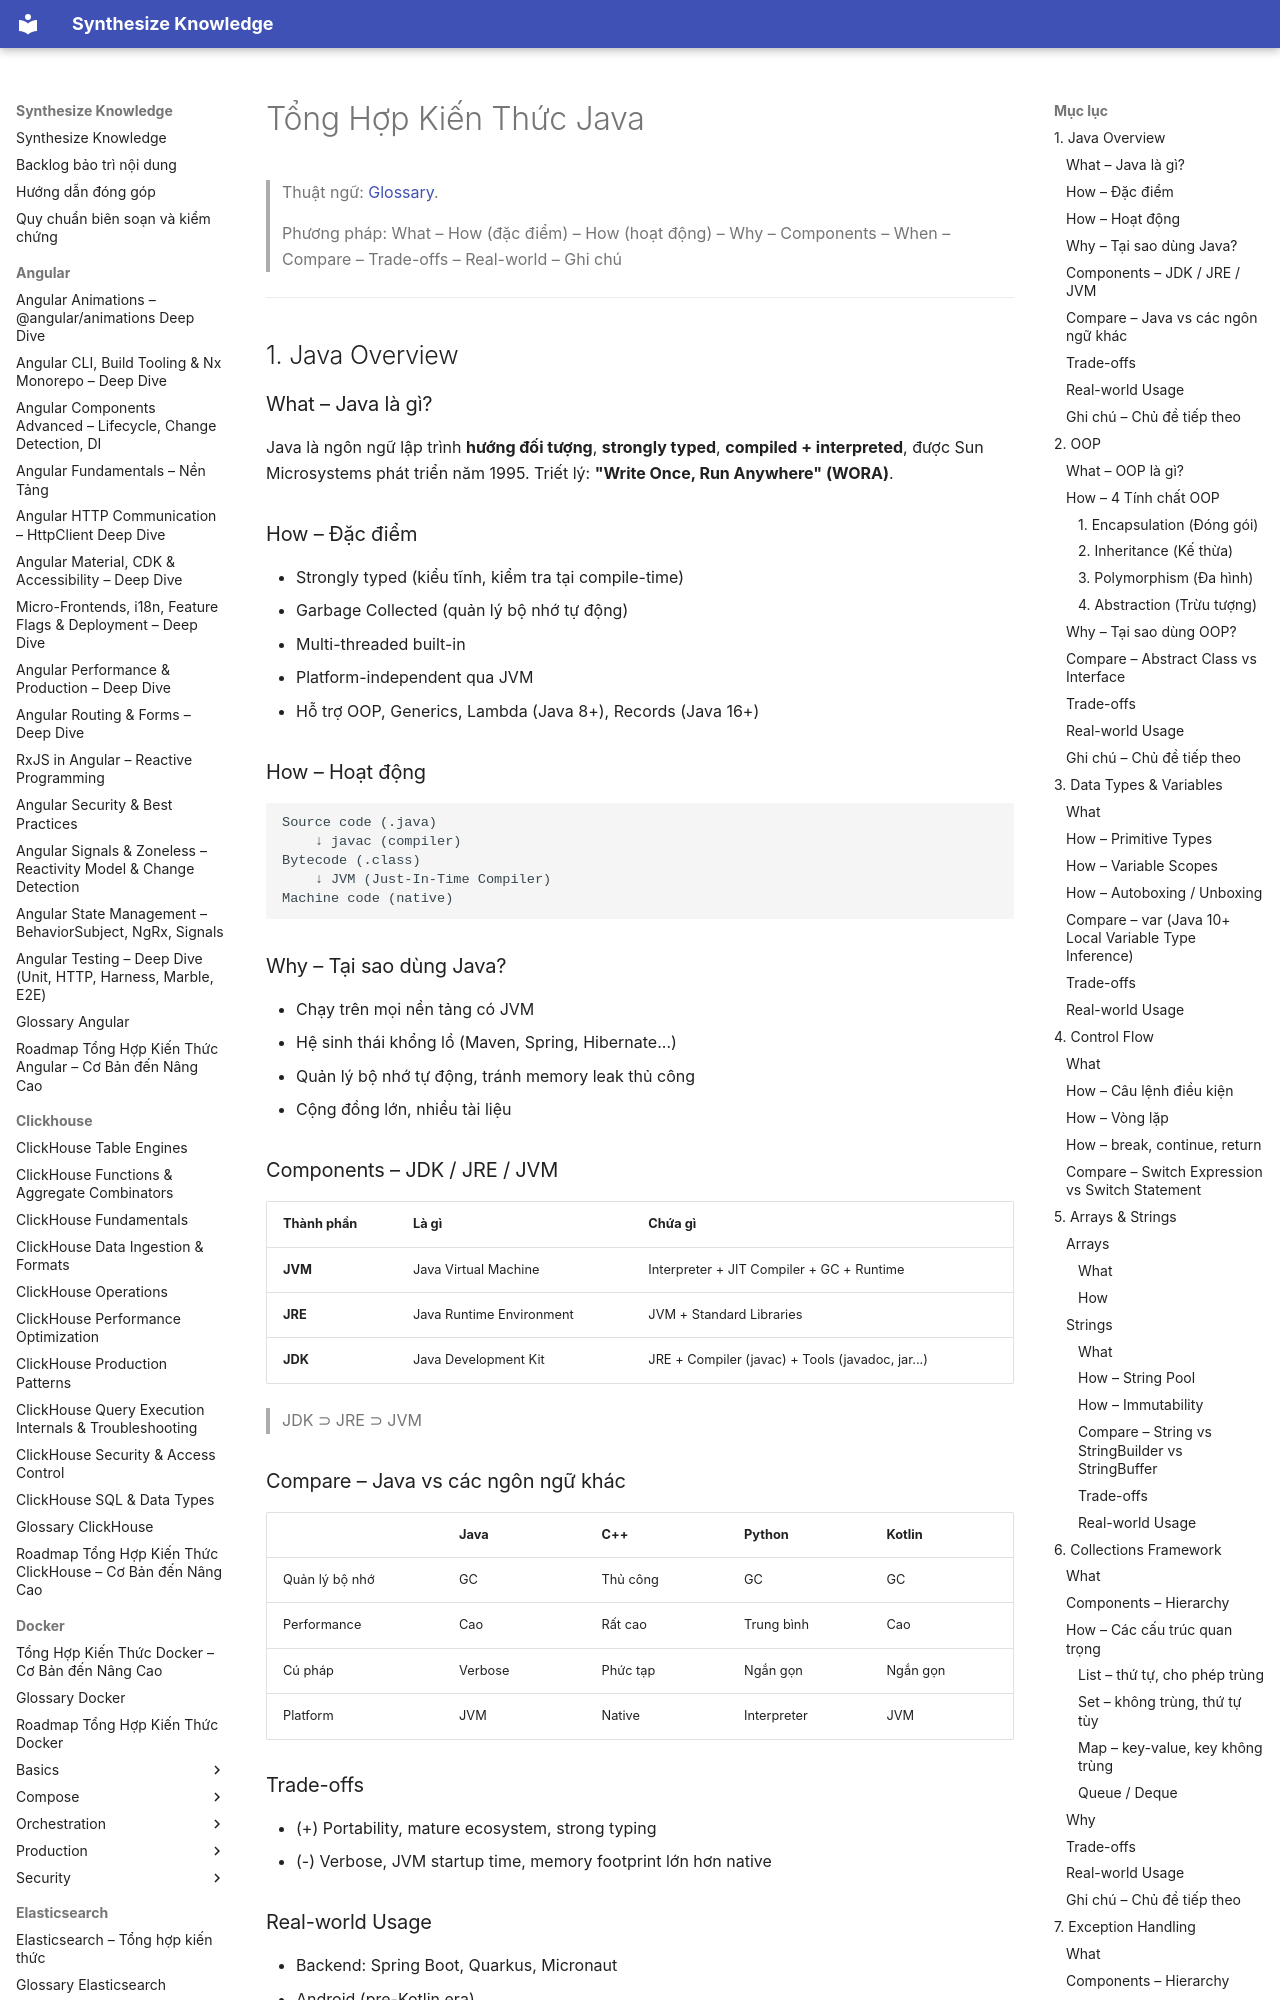

repository: hieutran2811/synthesize_knowledge · page: java/java_knowledge/index.html · generator: mkdocs

---
title: "Tổng Hợp Kiến Thức Java"
topic: java
level: mixed
review_status: needs_review
content_updated: 2026-04-28
last_verified: null
version_scope: "unspecified"
source_count: 0
---
# Tổng Hợp Kiến Thức Java

> Thuật ngữ: [Glossary](glossary.md).

> Phương pháp: What – How (đặc điểm) – How (hoạt động) – Why – Components – When – Compare – Trade-offs – Real-world – Ghi chú

---

## 1. Java Overview

### What – Java là gì?
Java là ngôn ngữ lập trình **hướng đối tượng**, **strongly typed**, **compiled + interpreted**, được Sun Microsystems phát triển năm 1995. Triết lý: **"Write Once, Run Anywhere" (WORA)**.

### How – Đặc điểm
- Strongly typed (kiểu tĩnh, kiểm tra tại compile-time)
- Garbage Collected (quản lý bộ nhớ tự động)
- Multi-threaded built-in
- Platform-independent qua JVM
- Hỗ trợ OOP, Generics, Lambda (Java 8+), Records (Java 16+)

### How – Hoạt động
```
Source code (.java)
    ↓ javac (compiler)
Bytecode (.class)
    ↓ JVM (Just-In-Time Compiler)
Machine code (native)
```

### Why – Tại sao dùng Java?
- Chạy trên mọi nền tảng có JVM
- Hệ sinh thái khổng lồ (Maven, Spring, Hibernate...)
- Quản lý bộ nhớ tự động, tránh memory leak thủ công
- Cộng đồng lớn, nhiều tài liệu

### Components – JDK / JRE / JVM

| Thành phần | Là gì | Chứa gì |
|-----------|-------|---------|
| **JVM** | Java Virtual Machine | Interpreter + JIT Compiler + GC + Runtime |
| **JRE** | Java Runtime Environment | JVM + Standard Libraries |
| **JDK** | Java Development Kit | JRE + Compiler (javac) + Tools (javadoc, jar...) |

> JDK ⊃ JRE ⊃ JVM

### Compare – Java vs các ngôn ngữ khác

| | Java | C++ | Python | Kotlin |
|--|------|-----|--------|--------|
| Quản lý bộ nhớ | GC | Thủ công | GC | GC |
| Performance | Cao | Rất cao | Trung bình | Cao |
| Cú pháp | Verbose | Phức tạp | Ngắn gọn | Ngắn gọn |
| Platform | JVM | Native | Interpreter | JVM |

### Trade-offs
- (+) Portability, mature ecosystem, strong typing
- (-) Verbose, JVM startup time, memory footprint lớn hơn native

### Real-world Usage
- Backend: Spring Boot, Quarkus, Micronaut
- Android (pre-Kotlin era)
- Big Data: Hadoop, Spark (viết bằng Java/Scala)
- Enterprise: Banking, Insurance systems
